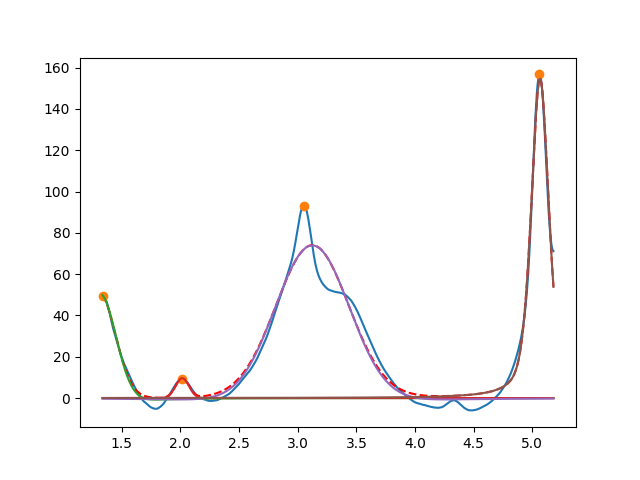

The table this chart was drawn from, first rows:
1.308041094850918462e+00, 5.076889861492986711e+01, 3.248416092028522106e-01, 1.173362600377604981e+00
2.015593010861438827e+00, 9.625074920667469058e+00, 1.330706716245630139e-01, 1.018101150107787234e+00
3.124368479856103775e+00, 7.388905729899828145e+01, 7.278011183219604829e-01, 1.110466535634550223e+00
5.065548209470088104e+00, 1.546312808645860457e+02, 1.786266865959340866e-01, 5.281580134056875764e-01
